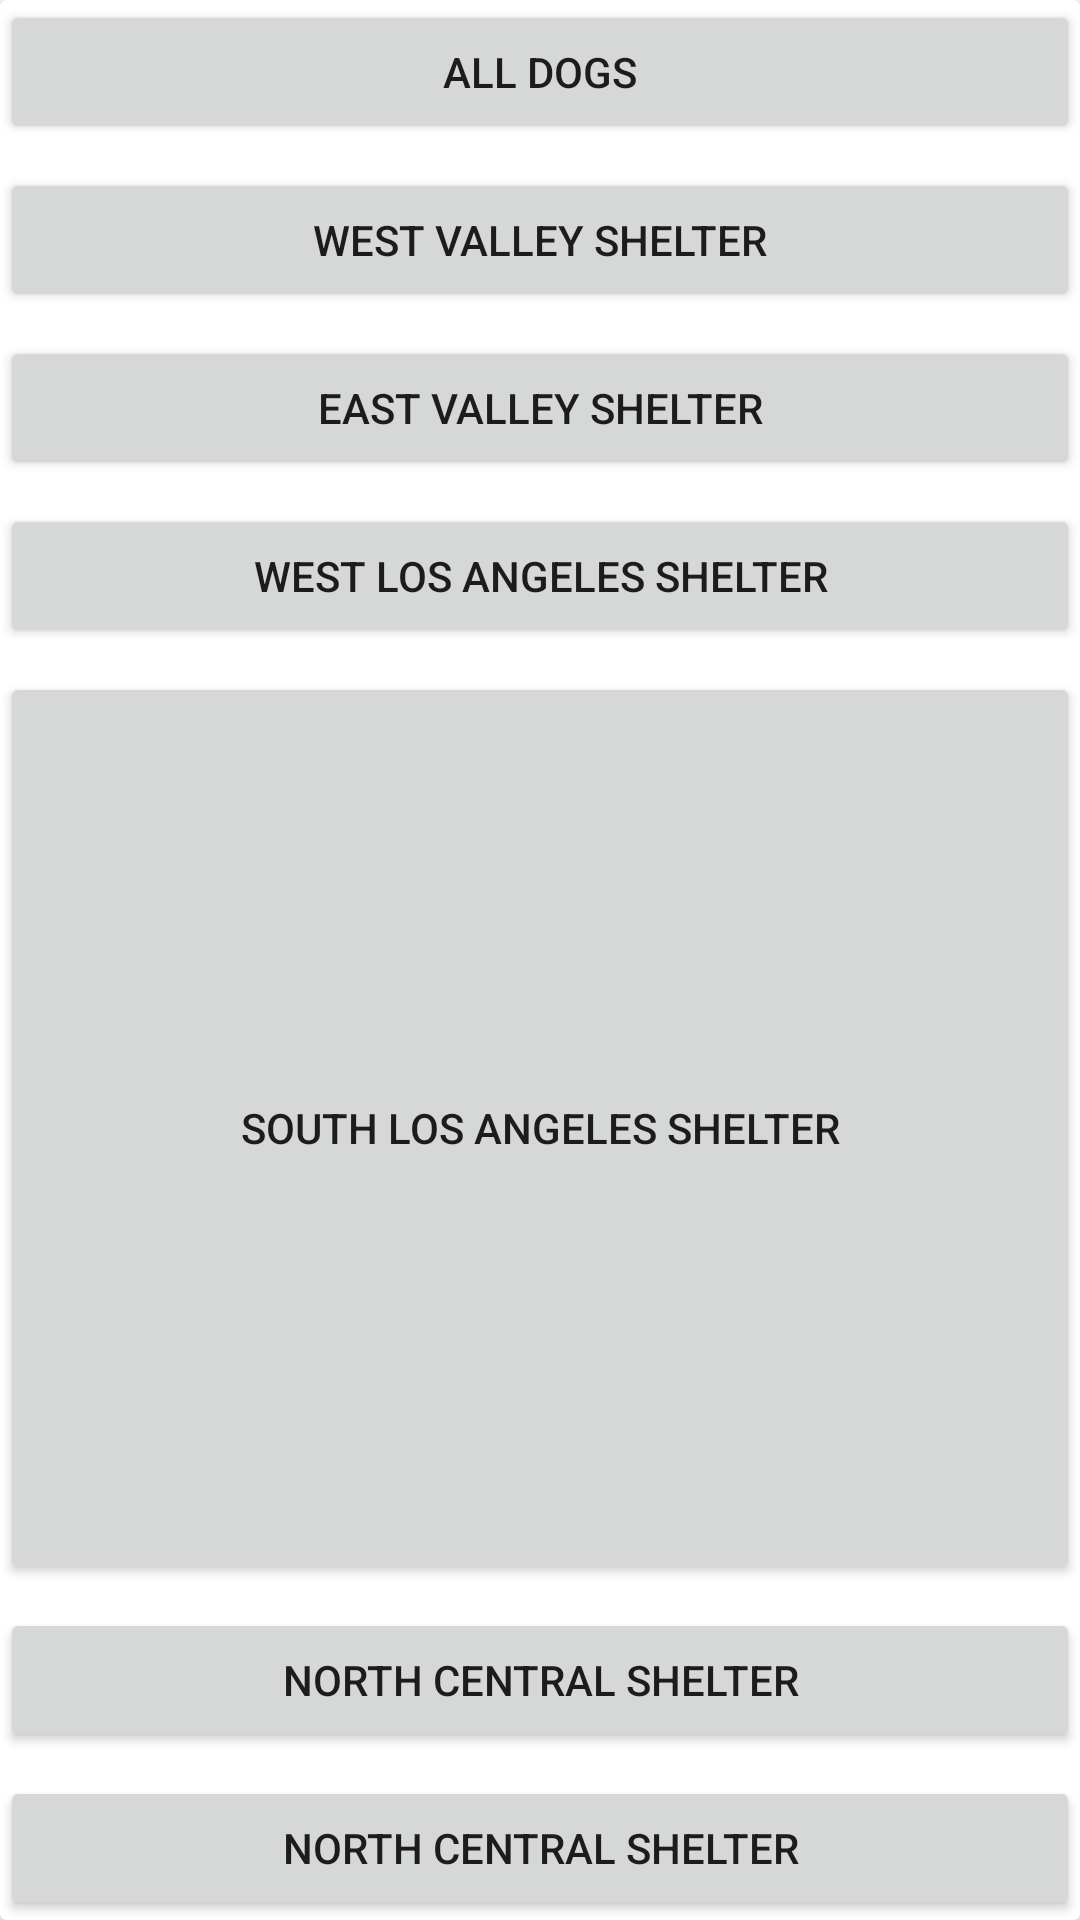

Here is an Android app screen rendered from its layout file. Give the layout XML and the strings, colors and styles it references.
<!-- AndroidManifest.xml: application theme AppTheme -->
<!-- res/layout/cat_fragment.xml -->
<?xml version="1.0" encoding="utf-8"?>
<androidx.cardview.widget.CardView xmlns:android="http://schemas.android.com/apk/res/android"
    android:layout_width="match_parent"
    android:layout_height="wrap_content"
    xmlns:app="http://schemas.android.com/apk/res-auto">

    <androidx.constraintlayout.widget.ConstraintLayout
        android:layout_width="match_parent"
        android:layout_height="match_parent">

        <Button
            android:id="@+id/all_cats"
            android:text="@string/all_dogs"
            android:layout_width="match_parent"
            android:layout_height="wrap_content"
            app:layout_constraintStart_toStartOf="parent"
            app:layout_constraintEnd_toEndOf="parent"
            app:layout_constraintTop_toTopOf="parent"
            app:layout_constraintBottom_toTopOf="@id/westValley">
        </Button>


        <Button
            android:id="@+id/westValley"
            android:text="@string/loc_westValley"
            android:layout_width="match_parent"
            android:layout_height="wrap_content"
            app:layout_constraintStart_toStartOf="parent"
            app:layout_constraintEnd_toEndOf="parent"
            app:layout_constraintTop_toBottomOf="@id/all_cats"
            app:layout_constraintBottom_toTopOf="@id/eastValley"
            android:layout_marginTop="8dp">
        </Button>


        <Button
            android:id="@+id/eastValley"
            android:text="@string/loc_eastValley"
            android:layout_width="match_parent"
            android:layout_height="wrap_content"
            app:layout_constraintStart_toStartOf="parent"
            app:layout_constraintEnd_toEndOf="parent"
            app:layout_constraintTop_toBottomOf="@id/westValley"
            app:layout_constraintBottom_toTopOf="@id/westLA"
            android:layout_marginTop="8dp"/>

        <Button
            android:id="@+id/westLA"
            android:text="@string/loc_westLA"
            android:layout_width="match_parent"
            android:layout_height="wrap_content"
            app:layout_constraintStart_toStartOf="parent"
            app:layout_constraintEnd_toEndOf="parent"
            app:layout_constraintTop_toBottomOf="@id/eastValley"
            app:layout_constraintBottom_toTopOf="@id/southLA"
            android:layout_marginTop="8dp">
        </Button>

        <Button
            android:id="@+id/southLA"
            android:text="@string/loc_southLA"
            android:layout_width="match_parent"
            android:layout_height="0dp"
            app:layout_constraintStart_toStartOf="parent"
            app:layout_constraintEnd_toEndOf="parent"
            app:layout_constraintTop_toBottomOf="@id/westLA"
            app:layout_constraintBottom_toTopOf="@id/northCentral"
            android:layout_marginTop="8dp">
        </Button>

        <Button
            android:id="@+id/northCentral"
            android:text="@string/loc_northCentral"
            android:layout_width="match_parent"
            android:layout_height="wrap_content"
            app:layout_constraintStart_toStartOf="parent"
            app:layout_constraintEnd_toEndOf="parent"
            app:layout_constraintTop_toBottomOf="@id/southLA"
            app:layout_constraintBottom_toTopOf="@id/harbor"
            android:layout_marginTop="8dp">
        </Button>

        <Button
            android:id="@+id/harbor"
            android:text="@string/loc_northCentral"
            android:layout_width="match_parent"
            android:layout_height="wrap_content"
            app:layout_constraintStart_toStartOf="parent"
            app:layout_constraintEnd_toEndOf="parent"
            app:layout_constraintTop_toBottomOf="@id/northCentral"
            app:layout_constraintBottom_toBottomOf="parent"
            android:layout_marginTop="8dp"/>

    </androidx.constraintlayout.widget.ConstraintLayout>

</androidx.cardview.widget.CardView>
<!-- resources referenced by this layout -->
<resources>
  <string name="all_dogs">All Dogs</string>
  <string name="loc_eastValley">East Valley Shelter</string>
  <string name="loc_northCentral">North Central Shelter</string>
  <string name="loc_southLA">South Los Angeles Shelter</string>
  <string name="loc_westLA">West Los Angeles Shelter</string>
  <string name="loc_westValley">West Valley Shelter</string>
  <style name="AppTheme" parent="Theme.MaterialComponents.Light.NoActionBar">
          
          <item name="colorPrimary">@color/colorPrimary</item>
          <item name="colorPrimaryDark">@color/colorPrimaryDark</item>
          <item name="colorAccent">@color/colorAccent</item>
          <item name="popupMenuStyle">@style/popupMenuStyle</item>
      </style>
  <color name="colorPrimary">#3F51B5</color>
  <color name="colorPrimaryDark">#303F9F</color>
  <color name="colorAccent">#FF4081</color>
  <style name="popupMenuStyle" parent="Theme.AppCompat.Light">
          <item name="android:background">@android:color/darker_gray</item>
      </style>
</resources>
